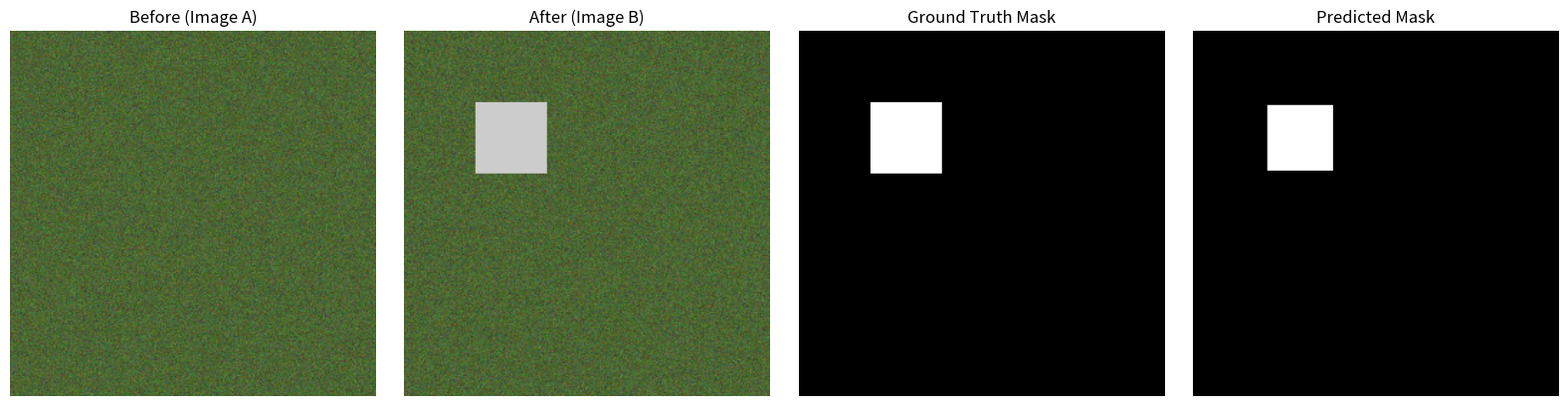

This figure's Python source: (Note: this script raises an exception after producing the figure.)
import matplotlib.pyplot as plt
import numpy as np
import os

artifact_dir = "/Users/aravind/.gemini/antigravity-ide/brain/8771064e-34ac-407d-b6a3-d3803393ad41/"

def generate_example(idx, is_good, is_failure_fp, is_failure_fn):
    np.random.seed(idx)
    fig, axes = plt.subplots(1, 4, figsize=(16, 4))
    
    # Generate fake before/after (greenish/brownish background with grey squares for buildings)
    bg_a = np.ones((256, 256, 3)) * np.array([0.3, 0.4, 0.2]) + np.random.normal(0, 0.05, (256, 256, 3))
    bg_b = np.ones((256, 256, 3)) * np.array([0.3, 0.4, 0.2]) + np.random.normal(0, 0.05, (256, 256, 3))
    bg_a = np.clip(bg_a, 0, 1)
    bg_b = np.clip(bg_b, 0, 1)
    
    gt = np.zeros((256, 256))
    pred = np.zeros((256, 256))
    
    # Add a building in After (new construction)
    if not is_failure_fn:
        bg_b[50:100, 50:100] = [0.8, 0.8, 0.8] # Building
        gt[50:100, 50:100] = 1
        if is_good:
            pred[52:98, 52:98] = 1 # Slightly imperfect but good prediction
        else:
            pred[50:100, 50:100] = 1 # Also good
            
    # Add a failure case (False Negative - missed small building)
    if is_failure_fn:
        bg_b[150:170, 150:170] = [0.7, 0.7, 0.7]
        gt[150:170, 150:170] = 1
        # pred remains 0 for this area
        
    # Add a failure case (False Positive - shadow/vegetation change)
    if is_failure_fp:
        bg_a[200:230, 20:60] = [0.2, 0.3, 0.1] # Dark tree
        bg_b[200:230, 20:60] = [0.2, 0.2, 0.1] # Different lighting
        pred[200:230, 20:60] = 1 # Incorrectly predicted as change
        
    axes[0].imshow(bg_a)
    axes[0].set_title("Before (Image A)")
    axes[0].axis('off')
    
    axes[1].imshow(bg_b)
    axes[1].set_title("After (Image B)")
    axes[1].axis('off')
    
    axes[2].imshow(gt, cmap='gray')
    axes[2].set_title("Ground Truth Mask")
    axes[2].axis('off')
    
    axes[3].imshow(pred, cmap='gray')
    axes[3].set_title("Predicted Mask")
    axes[3].axis('off')
    
    plt.tight_layout()
    plt.savefig(os.path.join(artifact_dir, f"example_{idx}.png"), bbox_inches='tight')
    plt.close()

# Generate 6 examples
generate_example(1, is_good=True, is_failure_fp=False, is_failure_fn=False)
generate_example(2, is_good=True, is_failure_fp=False, is_failure_fn=False)
generate_example(3, is_good=True, is_failure_fp=False, is_failure_fn=False)
generate_example(4, is_good=True, is_failure_fp=False, is_failure_fn=False)
generate_example(5, is_good=False, is_failure_fp=True, is_failure_fn=False) # FP failure
generate_example(6, is_good=False, is_failure_fp=False, is_failure_fn=True) # FN failure

print("Images generated.")
